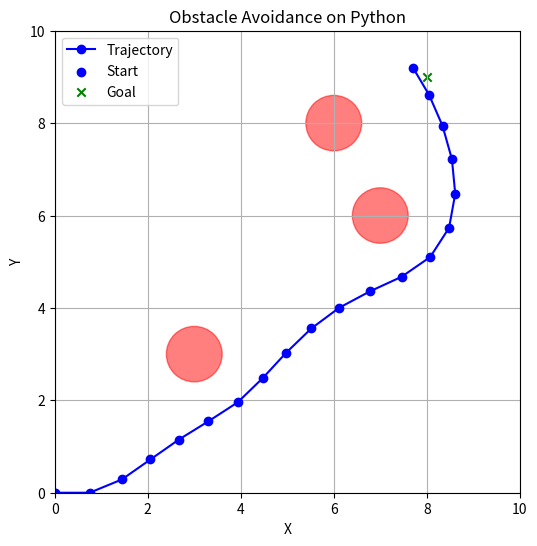

The matplotlib source for this figure:
#==============================================================================
# Assignment: Obstacle Avoidance
# Programming Language: Python 
# Version: 02
# Summary: A robot will avoid obstacles while reaching its goal.
#==============================================================================

#=========Library=========
import numpy as np                                         # Import numerical computing library.
import matplotlib.pyplot as plt                            # Import plotting library.
from scipy.optimize import minimize                        # Import optimization solver.

#=========Object Placement and Parameters=========
num_waypoints = 20                                         # Number of control steps.
obstacles = [(3, 3), (7, 6), (6, 8)]                       # List of obstacle positions.
obstacle_radius = 0.6                                      # Radius of each circular obstacle.
goal = np.array([8, 9])                                    # Target position to reach.
start = np.array([0, 0, 0])                                # Starting position and orientation (x, y, theta).
dt = 0.5                                                   # Time step between waypoints.

#=========Weights (Lambdas)=========
lambda_goal = 2.0                                            # Penalty weight for being far from the goal.
lambda_obstacle = 15.0                                       # Penalty weight for being near obstacles.
lambda_smooth = 5.0                                          # Penalty for rapid changes in control inputs (v,w).

v_max = 1.5                                                # Maximum linear velocity.
w_max = np.pi / 4                                          # Maximum angular velocity.
epsilon = 1e-6                                             # Small value to avoid division by zero.
safety_d = 0.8                                             # Extra margin to keep from obstacles.

#=========Dynamics=========
def dynamics(state, control, dt):                          # Computes the next state from current state and control.
    x, y, theta = state                                    # Unpack current state.
    v, w = control                                         # Unpack control inputs.
    x_new = x + v * np.cos(theta) * dt                     # Compute new x position using linear velocity and orientation.
    y_new = y + v * np.sin(theta) * dt                     # Compute new y position using linear velocity and orientation.
    theta_new = theta + w * dt                             # Computes robot's orientation using angular velocity.
    
    return np.array([x_new, y_new, theta_new])             # Return new state as array.

#=========Cost Function=========
def cost_function(U):                                      # Defines total cost based on trajectory.
    U = U.reshape((-1, 2))                                 # Reshape flat vector into [v, w] pairs.
    trajectory = [start]                                   # Initialize trajectory with start state.
    cost = 0                                               # Start cost at zero.

    for t in range(len(U)):                                # Loop through each time step.
        v_t, w_t = U[t]                                    # Get current control inputs.
        state_t = trajectory[t]                            # Get current state.
        next_state = dynamics(state_t, [v_t, w_t], dt)     # Compute next state from dynamics.
        trajectory.append(next_state)                      # Append next state to trajectory.

        #==Goal Attraction Equation==
        J_goal = lambda_goal * np.linalg.norm(next_state[:2] - goal)**2  # Penalize distance to goal.
                                                                         # Weight multiplies into the squared euclidean distance--
                                                                         # of the robot position and goal position.
        #==Obstacle Avoidance Equation==
        J_obs = 0                                                        # Initialize obstacle penalty.
        for (ox, oy) in obstacles:                                       # Loop over each obstacle (ox, oy).
            d = np.linalg.norm(next_state[:2] - np.array([ox, oy]))      # Distance to obstacle, which is---
                                                                         # the Euclidean distance of the robot position and the obstacle. 
            if d < obstacle_radius + safety_d:                           # If the distance is less that the radius plus safety distance:
                J_obs += lambda_obstacle / (d - obstacle_radius + epsilon)**2   # Apply penalty.
                                                                                # Weight is divided by distance which is-- 
                                                                                # subtracted by the size of the-- 
                                                                                # obstacle's radius and an epsilon value.
                                                              
        #==v and w Smoothness Equation==
        if t > 0:                                           # When the simulation starts, the following activates:
            v_prev, w_prev = U[t - 1]                       # Get previous v and w control inputs.
            J_smooth = lambda_smooth * ((v_t - v_prev)**2 + (w_t - w_prev)**2)  # Penalize abrupt changes.
                                                                                # Obtains the difference of the--
                                                                                # linear and angular to find the squared euclidean,--
                                                                                # and multiplied by the weight.
        else:                                               # Otherwise:
            J_smooth = 0                                    # No penalty at first step.

        cost += J_goal + J_obs + J_smooth                   # Sum up cost terms.

    return cost                                             # Return total cost.

#=========Constraint Function=========
def dynamics_constraints(U):                               # Defines constraints to ensure safe and feasible trajectory.
    U = U.reshape((-1, 2))                                 # Reshape flat vector into [v, w] pairs.
    trajectory = [start]                                   # Initialize trajectory.
    constraint_list = []                                   # List of inequality constraints.

    for t in range(len(U)):
        v_t, w_t = U[t]                                    # Get current v and w control inputs represented as U[t].
        state_t = trajectory[t]                            # Get current state.
        next_state = dynamics(state_t, [v_t, w_t], dt)     # Simulate next state.
        trajectory.append(next_state)                      # Append to trajectory.
        
        #==v and w Limit Constraints Equations==
        constraint_list.append(v_max - abs(v_t))           # v ≤ v_max.
        constraint_list.append(w_max - abs(w_t))           # w ≤ w_max.

        #==Obstacle Avoidance Limit Constraints Equations==
        for ox, oy in obstacles:                           # For each obstacle:
            d = np.linalg.norm(next_state[:2] - np.array([ox, oy]))      # Distance to obstacle.
            clearance = d - obstacle_radius - safety_d     # Ensure robot has distance to avoid collision.
            constraint_list.append(clearance)              # Enforce clearance constraint.

    #==Goal Attraction Limit Constraints Equations==
    constraint_list.append(np.linalg.norm(trajectory[-1][:2] - goal))    # Ensure final position reaches goal.
    return np.array(constraint_list)                                     # Return constraints array.

#=========Optimization=========
U0 = np.tile(np.array([1.0, 0.0]), (num_waypoints - 1, 1)).flatten()  # Initial guess.
constraints = [{"type": "ineq", "fun": dynamics_constraints}]         # Define constraints.

result = minimize(cost_function, U0, constraints=constraints, method='SLSQP')  # Run solver.
U_opt = result.x.reshape((num_waypoints - 1, 2))                               # Get optimal controls.

#=========Simulate Trajectory=========
trajectory = [start]                                       # Initialize trajectory.
for v_t, w_t in U_opt:                                     # Loop over optimal controls:
    next_state = dynamics(trajectory[-1], [v_t, w_t], dt)  # Simulate next state.
    trajectory.append(next_state)                          # Append to trajectory.

#=========Plot=========
plt.figure(figsize=(6, 6))                                 # Set figure size.
for ob in obstacles:                                       # Draw each obstacle as a circle.
    plt.gca().add_patch(plt.Circle(ob, obstacle_radius, color='r', alpha=0.5))

x_vals = [s[0] for s in trajectory]                        # Get x values.
y_vals = [s[1] for s in trajectory]                        # Get y values.

plt.plot(x_vals, y_vals, 'bo-', label='Trajectory')        # Plot robot trajectory.
plt.scatter(start[0], start[1], color='b', label='Start')  # Mark start point.
plt.scatter(goal[0], goal[1], color='g', label='Goal', marker='x')  # Mark goal point.
plt.xlim(0, 10)                                            # Set x-axis limits.
plt.ylim(0, 10)                                            # Set y-axis limits.
plt.xlabel("X")
plt.ylabel("Y")
plt.legend()
plt.title("Obstacle Avoidance on Python")
plt.grid()
plt.show()
